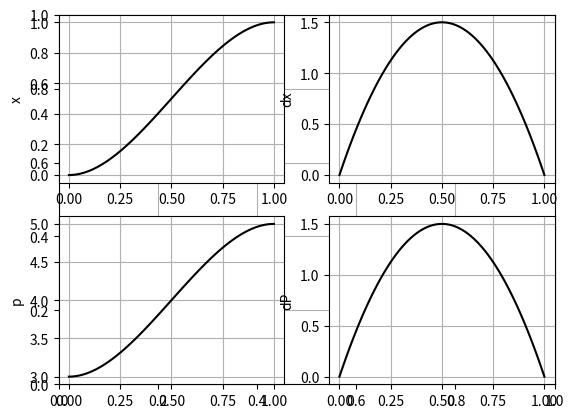

This chart was generated by the following Python code:
import numpy as np
import matplotlib.pyplot as plt

p_start = 3
p_end = 5


t = np.linspace(0, 1, 100)
a = -2
b = 3
x = a * t**3 + b * t**2
dx = 3 * a * t**2 + 2 * b * t
P = p_start + (p_end - p_start) * x
dP = (p_end - p_start) * (dx / 2)

plt.figure(1)
plt.grid()
plt.subplot(2, 2, 1)
plt.grid()
plt.plot(t, x, "k")
plt.ylabel("x")

plt.subplot(2, 2, 2)
plt.grid()
plt.plot(t, dx, "k")
plt.ylabel("dx")

plt.subplot(2, 2, 3)
plt.grid()
plt.plot(t, P, "k")
plt.ylabel("p")

plt.subplot(2, 2, 4)
plt.grid()
plt.plot(t, dP, "k")
plt.ylabel("dP")


plt.show()
